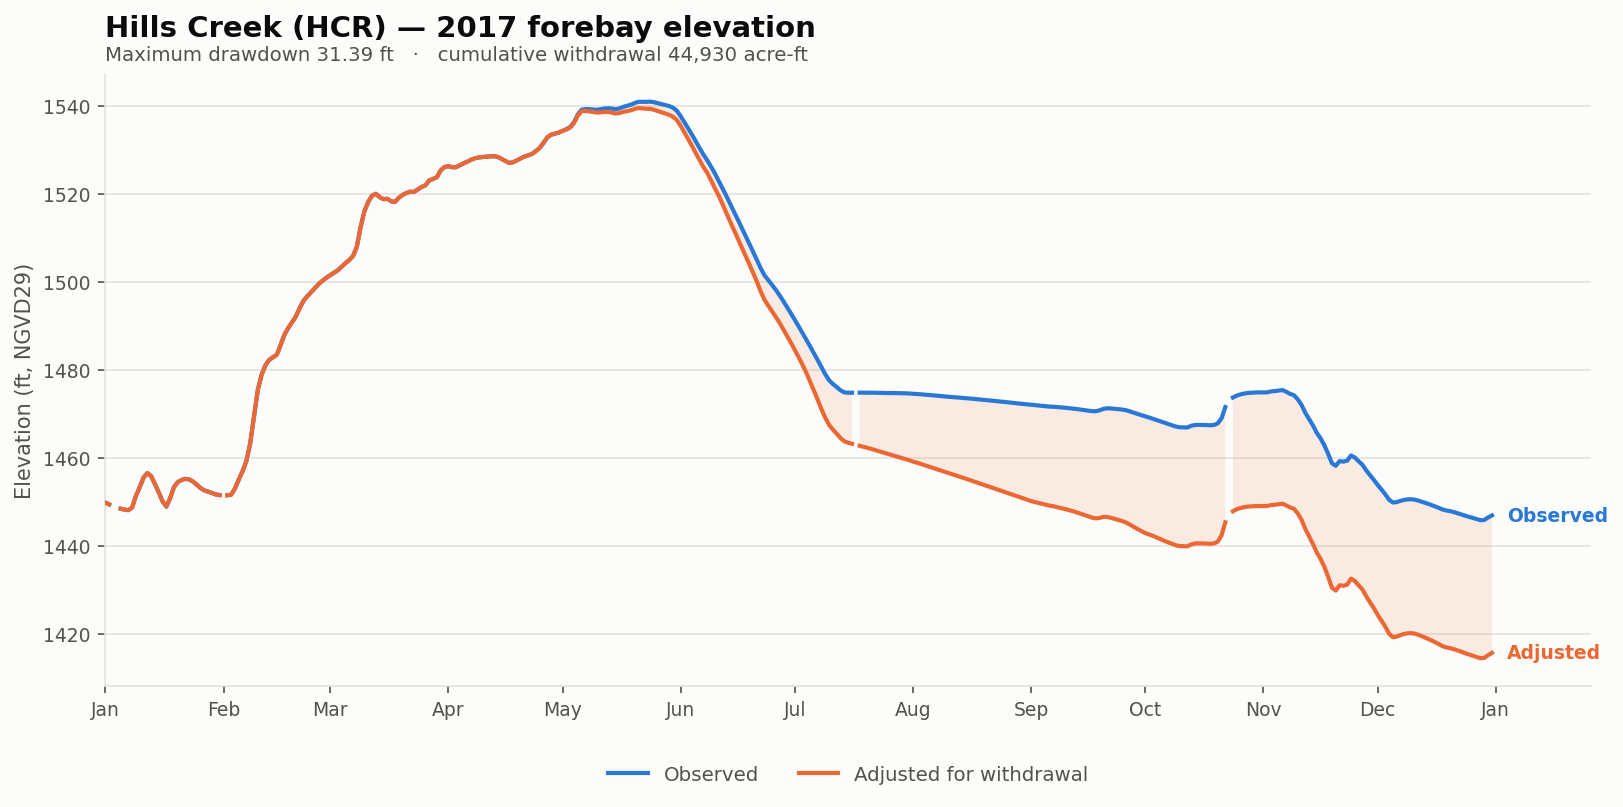

The data file committed next to this chart (first rows):
date, elev_observed_ft, elev_adjusted_ft, storage_observed_af, storage_adjusted_af, demand_cfs, cumulative_withdrawal_af, elev_change_ft, at_rating_floor
2017-01-01, 1450, 1450, 158594, 158594, 0.0, 0.0, 0.0, False
2017-01-02, 1449, 1449, 157874, 157874, 0.0, 0.0, 0.0, False
2017-01-03, , , , , 0.0, 0.0, , False
2017-01-04, , , , , 0.0, 0.0, , False
2017-01-05, 1448, 1448, 156182, 156182, 0.0, 0.0, 0.0, False
2017-01-06, 1448, 1448, 155825, 155825, 0.0, 0.0, 0.0, False
2017-01-07, 1448, 1448, 155621, 155621, 0.0, 0.0, 0.0, False
2017-01-08, 1449, 1449, 156590, 156590, 0.0, 0.0, 0.0, False
2017-01-09, 1451, 1451, 161230, 161230, 0.0, 0.0, 0.0, False
2017-01-10, 1453, 1453, 164695, 164695, 0.0, 0.0, 0.0, False
2017-01-11, 1456, 1456, 168450, 168450, 0.0, 0.0, 0.0, False
2017-01-12, 1457, 1457, 170252, 170252, 0.0, 0.0, 0.0, False
2017-01-13, 1456, 1456, 169079, 169079, 0.0, 0.0, 0.0, False
2017-01-14, 1454, 1454, 165926, 165926, 0.0, 0.0, 0.0, False
2017-01-15, 1452, 1452, 162638, 162638, 0.0, 0.0, 0.0, False
2017-01-16, 1450, 1450, 159121, 159121, 0.0, 0.0, 0.0, False
2017-01-17, 1449, 1449, 156981, 156981, 0.0, 0.0, 0.0, False
2017-01-18, 1451, 1451, 160362, 160362, 0.0, 0.0, 0.0, False
2017-01-19, 1453, 1453, 164729, 164729, 0.0, 0.0, 0.0, False
2017-01-20, 1454, 1454, 166682, 166682, 0.0, 0.0, 0.0, False
2017-01-21, 1455, 1455, 167582, 167582, 0.0, 0.0, 0.0, False
2017-01-22, 1455, 1455, 168008, 168008, 0.0, 0.0, 0.0, False
2017-01-23, 1455, 1455, 167787, 167787, 0.0, 0.0, 0.0, False
2017-01-24, 1455, 1455, 166916, 166916, 0.0, 0.0, 0.0, False
2017-01-25, 1454, 1454, 165647, 165647, 0.0, 0.0, 0.0, False
2017-01-26, 1453, 1453, 164338, 164338, 0.0, 0.0, 0.0, False
2017-01-27, 1453, 1453, 163420, 163420, 0.0, 0.0, 0.0, False
2017-01-28, 1452, 1452, 162961, 162961, 0.0, 0.0, 0.0, False
2017-01-29, 1452, 1452, 162417, 162417, 0.0, 0.0, 0.0, False
2017-01-30, 1452, 1452, 161842, 161842, 0.0, 0.0, 0.0, False
2017-01-31, 1452, 1452, 161590, 161590, 0.0, 0.0, 0.0, False
2017-02-01, , , , , 0.0, 0.0, , False
2017-02-02, 1452, 1452, 161536, 161536, 0.0, 0.0, 0.0, False
2017-02-03, 1452, 1452, 161752, 161752, 0.0, 0.0, 0.0, False
2017-02-04, 1453, 1453, 164134, 164134, 0.0, 0.0, 0.0, False
2017-02-05, 1455, 1455, 167719, 167719, 0.0, 0.0, 0.0, False
2017-02-06, 1457, 1457, 170949, 170949, 0.0, 0.0, 0.0, False
2017-02-07, 1459, 1459, 175004, 175004, 0.0, 0.0, 0.0, False
2017-02-08, 1463, 1463, 181976, 181976, 0.0, 0.0, 0.0, False
2017-02-09, 1469, 1469, 192631, 192631, 0.0, 0.0, 0.0, False
2017-02-10, 1475, 1475, 203110, 203110, 0.0, 0.0, 0.0, False
2017-02-11, 1479, 1479, 209138, 209138, 0.0, 0.0, 0.0, False
2017-02-12, 1481, 1481, 213147, 213147, 0.0, 0.0, 0.0, False
2017-02-13, 1482, 1482, 215720, 215720, 0.0, 0.0, 0.0, False
2017-02-14, 1483, 1483, 216880, 216880, 0.0, 0.0, 0.0, False
2017-02-15, 1483, 1483, 218129, 218129, 0.0, 0.0, 0.0, False
2017-02-16, 1486, 1486, 222600, 222600, 0.0, 0.0, 0.0, False
2017-02-17, 1488, 1488, 227384, 227384, 0.0, 0.0, 0.0, False
2017-02-18, 1490, 1490, 230540, 230540, 0.0, 0.0, 0.0, False
2017-02-19, 1491, 1491, 233140, 233140, 0.0, 0.0, 0.0, False
2017-02-20, 1492, 1492, 235860, 235860, 0.0, 0.0, 0.0, False
2017-02-21, 1494, 1494, 239800, 239800, 0.0, 0.0, 0.0, False
2017-02-22, 1496, 1496, 243100, 243100, 0.0, 0.0, 0.0, False
2017-02-23, 1497, 1497, 245217, 245217, 0.0, 0.0, 0.0, False
2017-02-24, 1498, 1498, 247120, 247120, 0.0, 0.0, 0.0, False
2017-02-25, 1499, 1499, 249040, 249040, 0.0, 0.0, 0.0, False
2017-02-26, 1500, 1500, 250876, 250876, 0.0, 0.0, 0.0, False
2017-02-27, 1500, 1500, 252504, 252504, 0.0, 0.0, 0.0, False
2017-02-28, 1501, 1501, 253934, 253934, 0.0, 0.0, 0.0, False
2017-03-01, 1502, 1502, 255288, 255288, 0.0, 0.0, 0.0, False
... 305 more rows
